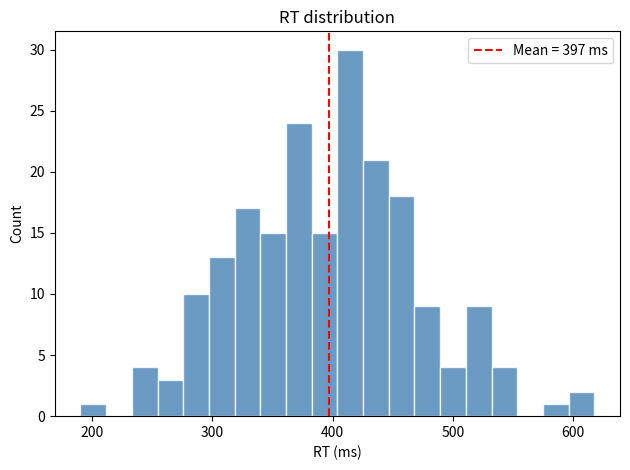

Here is the Python script that generated this plot:
"""Week 07 · matplotlib — Histogram

Extracted from: week-07-data_visualization_with_matplotlib.md
"""

import numpy as np
import matplotlib.pyplot as plt

np.random.seed(42)
rts = np.random.normal(loc=400, scale=80, size=200)

fig, ax = plt.subplots()
ax.hist(rts, bins=20, color="steelblue", edgecolor="white", alpha=0.8)
ax.axvline(rts.mean(), color="red", linestyle="--", label=f"Mean = {rts.mean():.0f} ms")
ax.set_xlabel("RT (ms)")
ax.set_ylabel("Count")
ax.set_title("RT distribution")
ax.legend()
plt.tight_layout()
plt.show()
